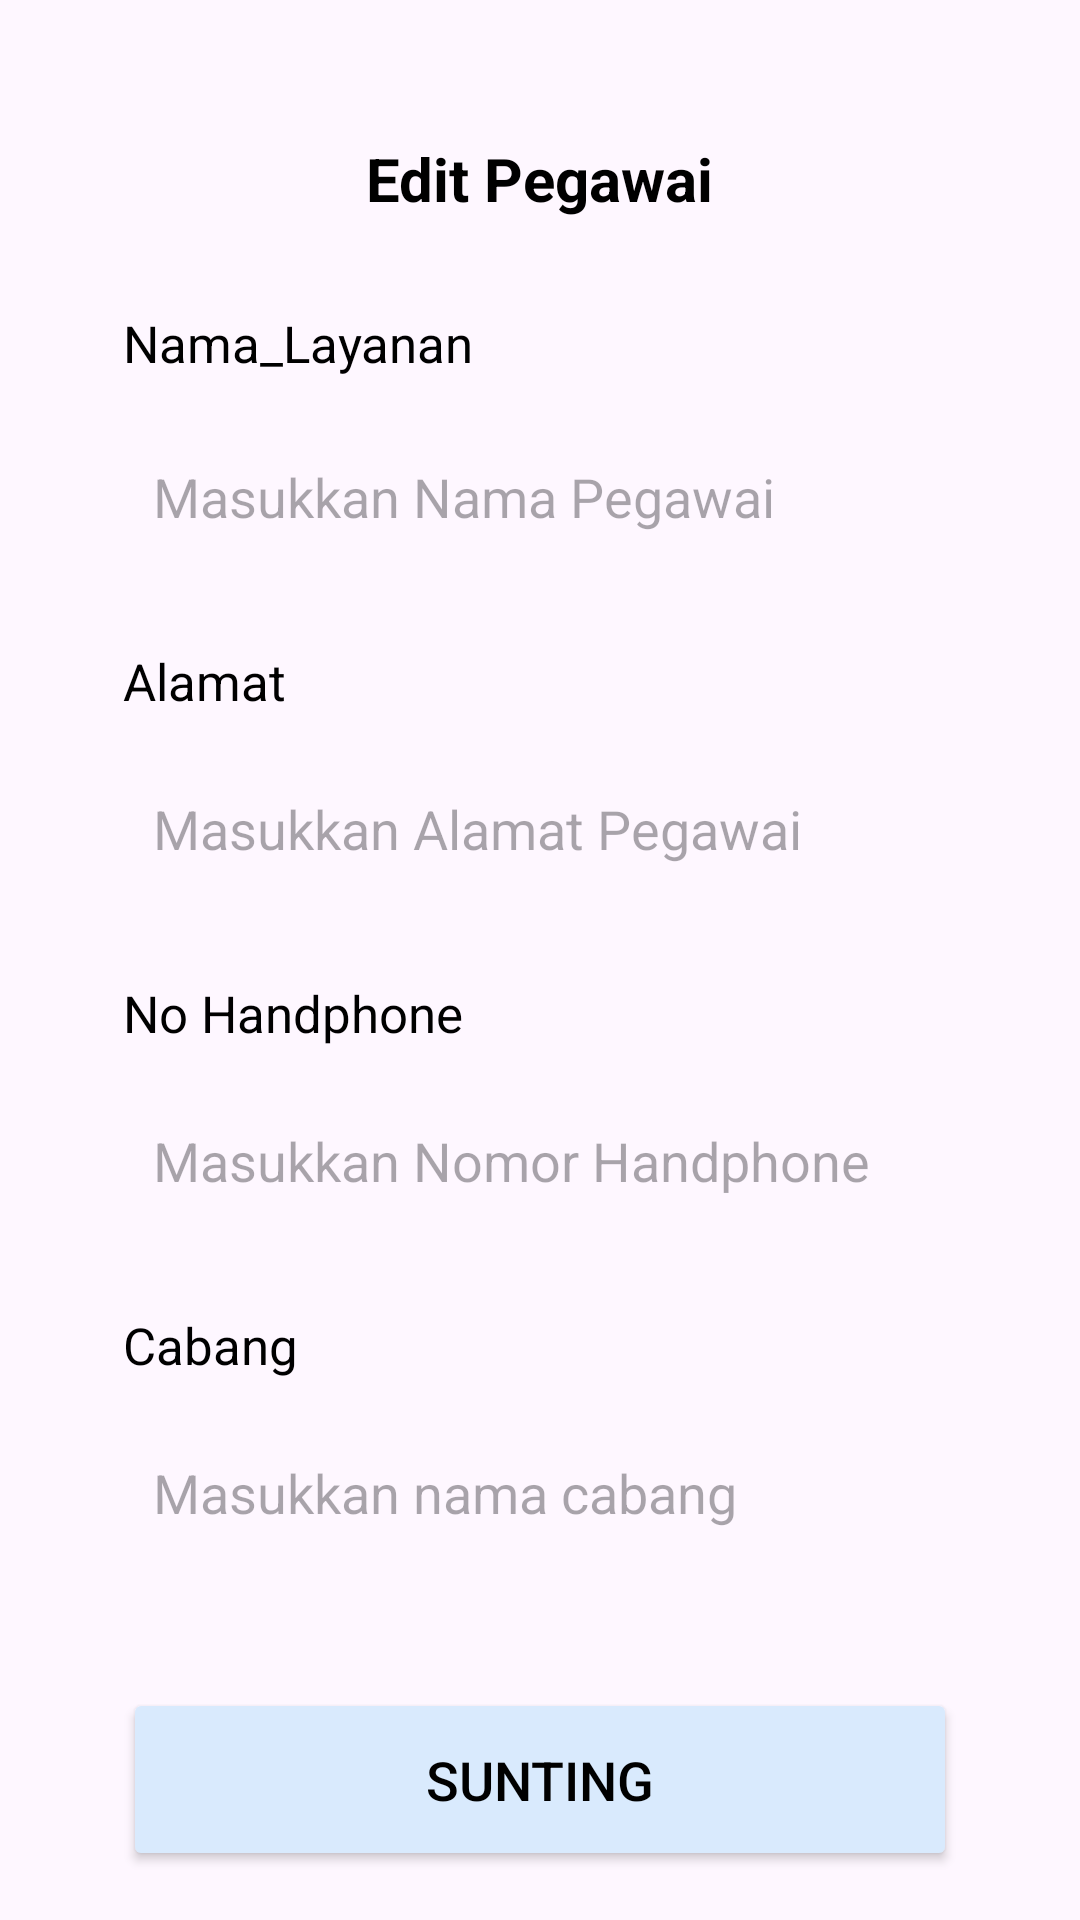

Here is an Android app screen rendered from its layout file. Give the layout XML and the strings, colors and styles it references.
<!-- AndroidManifest.xml: application theme Theme.Laundry -->
<!-- res/layout/activity_edit_pegawai.xml -->
<?xml version="1.0" encoding="utf-8"?>
<androidx.constraintlayout.widget.ConstraintLayout
    xmlns:android="http://schemas.android.com/apk/res/android"
    xmlns:app="http://schemas.android.com/apk/res-auto"
    android:id="@+id/main"
    android:layout_width="match_parent"
    android:layout_height="match_parent"
    android:padding="16dp">

    
    <TextView
        android:id="@+id/tvEditJudul"
        android:layout_width="wrap_content"
        android:layout_height="wrap_content"
        android:text="@string/Edit_Pegawai"
        android:textSize="20dp"
        android:textStyle="bold"
        android:textColor="@color/text"
        android:layout_marginTop="30dp"
        app:layout_constraintTop_toTopOf="parent"
        app:layout_constraintStart_toStartOf="parent"
        app:layout_constraintEnd_toEndOf="parent" />

    
    <TextView
        android:id="@+id/tvNama"
        android:layout_width="wrap_content"
        android:layout_height="wrap_content"
        android:text="@string/Nama_Layanan"
        android:textSize="17dp"
        android:layout_marginTop="30dp"
        android:textColor="@color/text"
        android:layout_marginStart="25dp"
        app:layout_constraintTop_toBottomOf="@id/tvEditJudul"
        app:layout_constraintStart_toStartOf="parent" />

    <EditText
        android:id="@+id/etEditNama"
        android:layout_width="0dp"
        android:layout_height="60dp"
        android:layout_marginTop="10dp"
        android:layout_marginStart="25dp"
        android:layout_marginEnd="25dp"
        android:hint="@string/Masukkan_Nama_Pegawai"
        android:background="@drawable/radius"
        android:paddingStart="10dp"
        android:enabled="false"
        app:layout_constraintTop_toBottomOf="@id/tvNama"
        app:layout_constraintStart_toStartOf="parent"
        app:layout_constraintEnd_toEndOf="parent" />

    
    <TextView
        android:id="@+id/tvAlamat"
        android:layout_width="wrap_content"
        android:layout_height="wrap_content"
        android:text="@string/Alamat"
        android:textSize="17dp"
        android:layout_marginTop="20dp"
        android:layout_marginStart="25dp"
        android:textColor="@color/text"
        app:layout_constraintTop_toBottomOf="@id/etEditNama"
        app:layout_constraintStart_toStartOf="parent" />

    <EditText
        android:id="@+id/etEditAlamat"
        android:layout_width="0dp"
        android:layout_height="60dp"
        android:layout_marginTop="8dp"
        android:layout_marginStart="25dp"
        android:layout_marginEnd="25dp"
        android:hint="@string/Masukkan_Alamat_Pegawai"
        android:background="@drawable/radius"
        android:paddingStart="10dp"
        android:enabled="false"
        app:layout_constraintTop_toBottomOf="@id/tvAlamat"
        app:layout_constraintStart_toStartOf="parent"
        app:layout_constraintEnd_toEndOf="parent" />

    
    <TextView
        android:id="@+id/tvNoHP"
        android:layout_width="wrap_content"
        android:layout_height="wrap_content"
        android:text="@string/No_HP"
        android:textSize="17dp"
        android:textColor="@color/text"
        android:layout_marginTop="20dp"
        android:layout_marginStart="25dp"
        app:layout_constraintTop_toBottomOf="@id/etEditAlamat"
        app:layout_constraintStart_toStartOf="parent" />

    <EditText
        android:id="@+id/etEditNoHP"
        android:layout_width="0dp"
        android:layout_height="60dp"
        android:layout_marginTop="8dp"
        android:layout_marginStart="25dp"
        android:layout_marginEnd="25dp"
        android:hint="@string/Masukkan_Nomor_HP"
        android:background="@drawable/radius"
        android:paddingStart="10dp"
        android:enabled="false"
        app:layout_constraintTop_toBottomOf="@id/tvNoHP"
        app:layout_constraintStart_toStartOf="parent"
        app:layout_constraintEnd_toEndOf="parent" />

    
    <TextView
        android:id="@+id/tvCabang"
        android:layout_width="wrap_content"
        android:layout_height="wrap_content"
        android:text="@string/JUDULCABANG"
        android:textSize="17dp"
        android:textColor="@color/text"
        android:layout_marginTop="20dp"
        android:layout_marginStart="25dp"
        app:layout_constraintTop_toBottomOf="@id/etEditNoHP"
        app:layout_constraintStart_toStartOf="parent" />

    <EditText
        android:id="@+id/etEditCabang"
        android:layout_width="0dp"
        android:layout_height="60dp"
        android:layout_marginTop="8dp"
        android:layout_marginStart="25dp"
        android:layout_marginEnd="25dp"
        android:hint="@string/Masukkan_nama_cabang"
        android:background="@drawable/radius"
        android:paddingStart="10dp"
        android:enabled="false"
        app:layout_constraintTop_toBottomOf="@id/tvCabang"
        app:layout_constraintStart_toStartOf="parent"
        app:layout_constraintEnd_toEndOf="parent" />

    
    <Button
        android:backgroundTint="@color/button"
        android:id="@+id/btnSunting"
        android:layout_width="0dp"
        android:layout_height="61dp"
        android:text="@string/Sunting"
        android:textSize="18dp"
        android:textColor="@color/black"
        android:layout_marginTop="35dp"
        android:layout_marginStart="25dp"
        android:layout_marginEnd="25dp"
        app:layout_constraintTop_toBottomOf="@id/etEditCabang"
        app:layout_constraintStart_toStartOf="parent"
        app:layout_constraintEnd_toEndOf="parent" />

</androidx.constraintlayout.widget.ConstraintLayout>
<!-- resources referenced by this layout -->
<resources>
  <color name="button">#D9EAFD</color>
  <color name="text">#000000</color>
  <string name="Alamat">Alamat</string>
  <string name="Edit_Pegawai">Edit Pegawai</string>
  <string name="JUDULCABANG">Cabang</string>
  <string name="Masukkan_Alamat_Pegawai">Masukkan Alamat Pegawai</string>
  <string name="Masukkan_Nama_Pegawai">Masukkan Nama Pegawai</string>
  <string name="Masukkan_Nomor_HP">Masukkan Nomor Handphone</string>
  <string name="Masukkan_nama_cabang">Masukkan nama cabang</string>
  <string name="Nama_Layanan">Nama_Layanan</string>
  <string name="No_HP">No Handphone</string>
  <string name="Sunting">Sunting</string>
  <style name="Theme.Laundry" parent="Base.Theme.Laundry" />
  <style name="Base.Theme.Laundry" parent="Theme.Material3.DayNight.NoActionBar">
          
          
      </style>
  <!-- not gathered from this repository: default colours our renderer supplied (Android Studio template values) -->
  <color name="black">#FF000000</color>
</resources>
